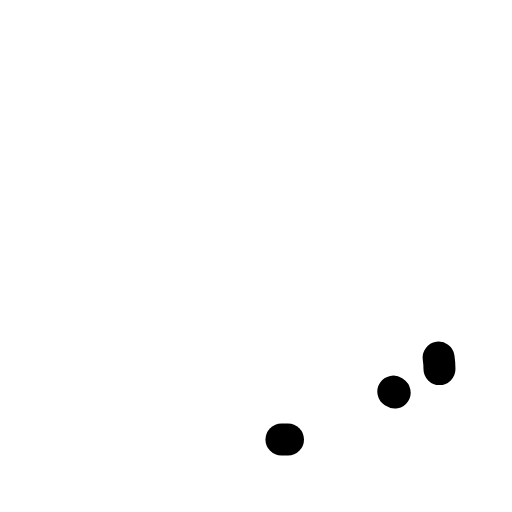
t = 0.00 s
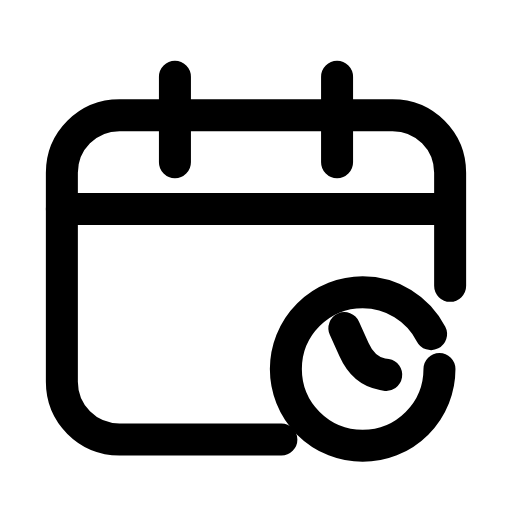
t = 0.24 s
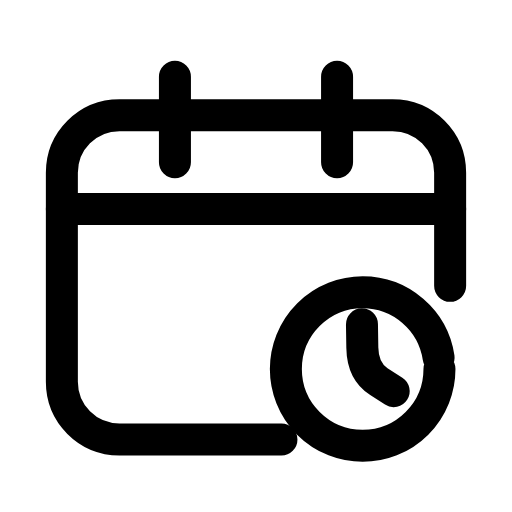
t = 0.47 s
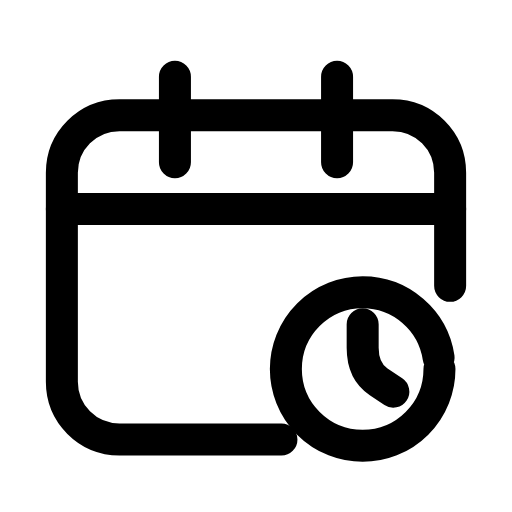
t = 0.68 s
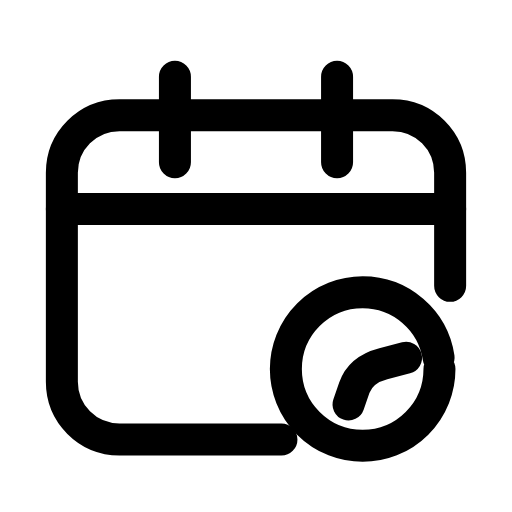
t = 0.93 s
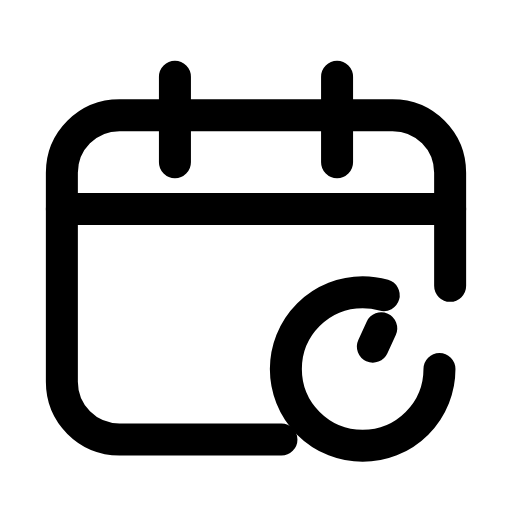
t = 1.00 s

The animated SVG that drew these frames (rendered in a browser with its animation timeline set to each time). Animation: 6 SMIL elements (animate=5,animateTransform=1); one cycle of 1.40 s, repeats indefinitely.

<svg xmlns="http://www.w3.org/2000/svg" width="24" height="24" viewBox="0 0 24 24" fill="none"><path stroke="currentColor" stroke-width="1.5" stroke-linecap="round" stroke-linejoin="round" fill="none" d="M21.1 13.4L21.1 8.1C21.1 6.6 19.9 5.4 18.4 5.4L5.6 5.4C4.1 5.4 2.9 6.6 2.9 8.1L2.9 17.9C2.9 19.4 4.1 20.6 5.6 20.6L13.5 20.6" pathLength="1" stroke-dasharray="1"><animate attributeName="stroke-dashoffset" values="1;1;0;0;0;0;1;1;1" keyTimes="0;0;0.189;0.45;0.6;0.774;0.9;0.9;1" dur="1.4s" repeatCount="indefinite" calcMode="spline" keySplines="0.16 1 0.3 1;0.16 1 0.3 1;0.16 1 0.3 1;0.16 1 0.3 1;0.16 1 0.3 1;0.16 1 0.3 1;0.16 1 0.3 1;0.16 1 0.3 1"/></path><path stroke="currentColor" stroke-width="1.5" stroke-linecap="round" stroke-linejoin="round" fill="none" d="M8.2 3.6L8.2 7.6M15.8 3.6L15.8 7.6" pathLength="1" stroke-dasharray="1"><animate attributeName="stroke-dashoffset" values="1;1;0;0;0;0;1;1;1" keyTimes="0;0.0315;0.2205;0.45;0.6;0.753;0.879;0.9;1" dur="1.4s" repeatCount="indefinite" calcMode="spline" keySplines="0.16 1 0.3 1;0.16 1 0.3 1;0.16 1 0.3 1;0.16 1 0.3 1;0.16 1 0.3 1;0.16 1 0.3 1;0.16 1 0.3 1;0.16 1 0.3 1"/></path><line stroke="currentColor" stroke-width="1.5" stroke-linecap="round" stroke-linejoin="round" fill="none" x1="2.9" y1="9.8" x2="21.1" y2="9.8" pathLength="1" stroke-dasharray="1"><animate attributeName="stroke-dashoffset" values="1;1;0;0;0;0;1;1;1" keyTimes="0;0.063;0.252;0.45;0.6;0.732;0.858;0.9;1" dur="1.4s" repeatCount="indefinite" calcMode="spline" keySplines="0.16 1 0.3 1;0.16 1 0.3 1;0.16 1 0.3 1;0.16 1 0.3 1;0.16 1 0.3 1;0.16 1 0.3 1;0.16 1 0.3 1;0.16 1 0.3 1"/></line><circle stroke="currentColor" stroke-width="1.5" stroke-linecap="round" stroke-linejoin="round" fill="none" cx="17" cy="17.3" r="3.6" pathLength="1" stroke-dasharray="1"><animate attributeName="stroke-dashoffset" values="1;1;0;0;0;0;1;1;1" keyTimes="0;0.0945;0.2835;0.45;0.6;0.711;0.837;0.9;1" dur="1.4s" repeatCount="indefinite" calcMode="spline" keySplines="0.16 1 0.3 1;0.16 1 0.3 1;0.16 1 0.3 1;0.16 1 0.3 1;0.16 1 0.3 1;0.16 1 0.3 1;0.16 1 0.3 1;0.16 1 0.3 1"/></circle><g><animateTransform attributeName="transform" type="rotate" values="0 17 17.3;360 17 17.3;360 17 17.3;0 17 17.3;0 17 17.3" keyTimes="0;0.45;0.6;0.9;1" dur="1.4s" repeatCount="indefinite" calcMode="spline" keySplines="0.16 1 0.3 1;0.16 1 0.3 1;0.16 1 0.3 1;0.16 1 0.3 1"/><path stroke="currentColor" stroke-width="1.5" stroke-linecap="round" stroke-linejoin="round" fill="none" d="M17 15.2L17 16.3Q17 17.4 17.75 17.9L18.5 18.4" pathLength="1" stroke-dasharray="1"><animate attributeName="stroke-dashoffset" values="1;1;0;0;0;0;1;1;1" keyTimes="0;0.126;0.315;0.45;0.6;0.69;0.816;0.9;1" dur="1.4s" repeatCount="indefinite" calcMode="spline" keySplines="0.16 1 0.3 1;0.16 1 0.3 1;0.16 1 0.3 1;0.16 1 0.3 1;0.16 1 0.3 1;0.16 1 0.3 1;0.16 1 0.3 1;0.16 1 0.3 1"/></path></g></svg>
